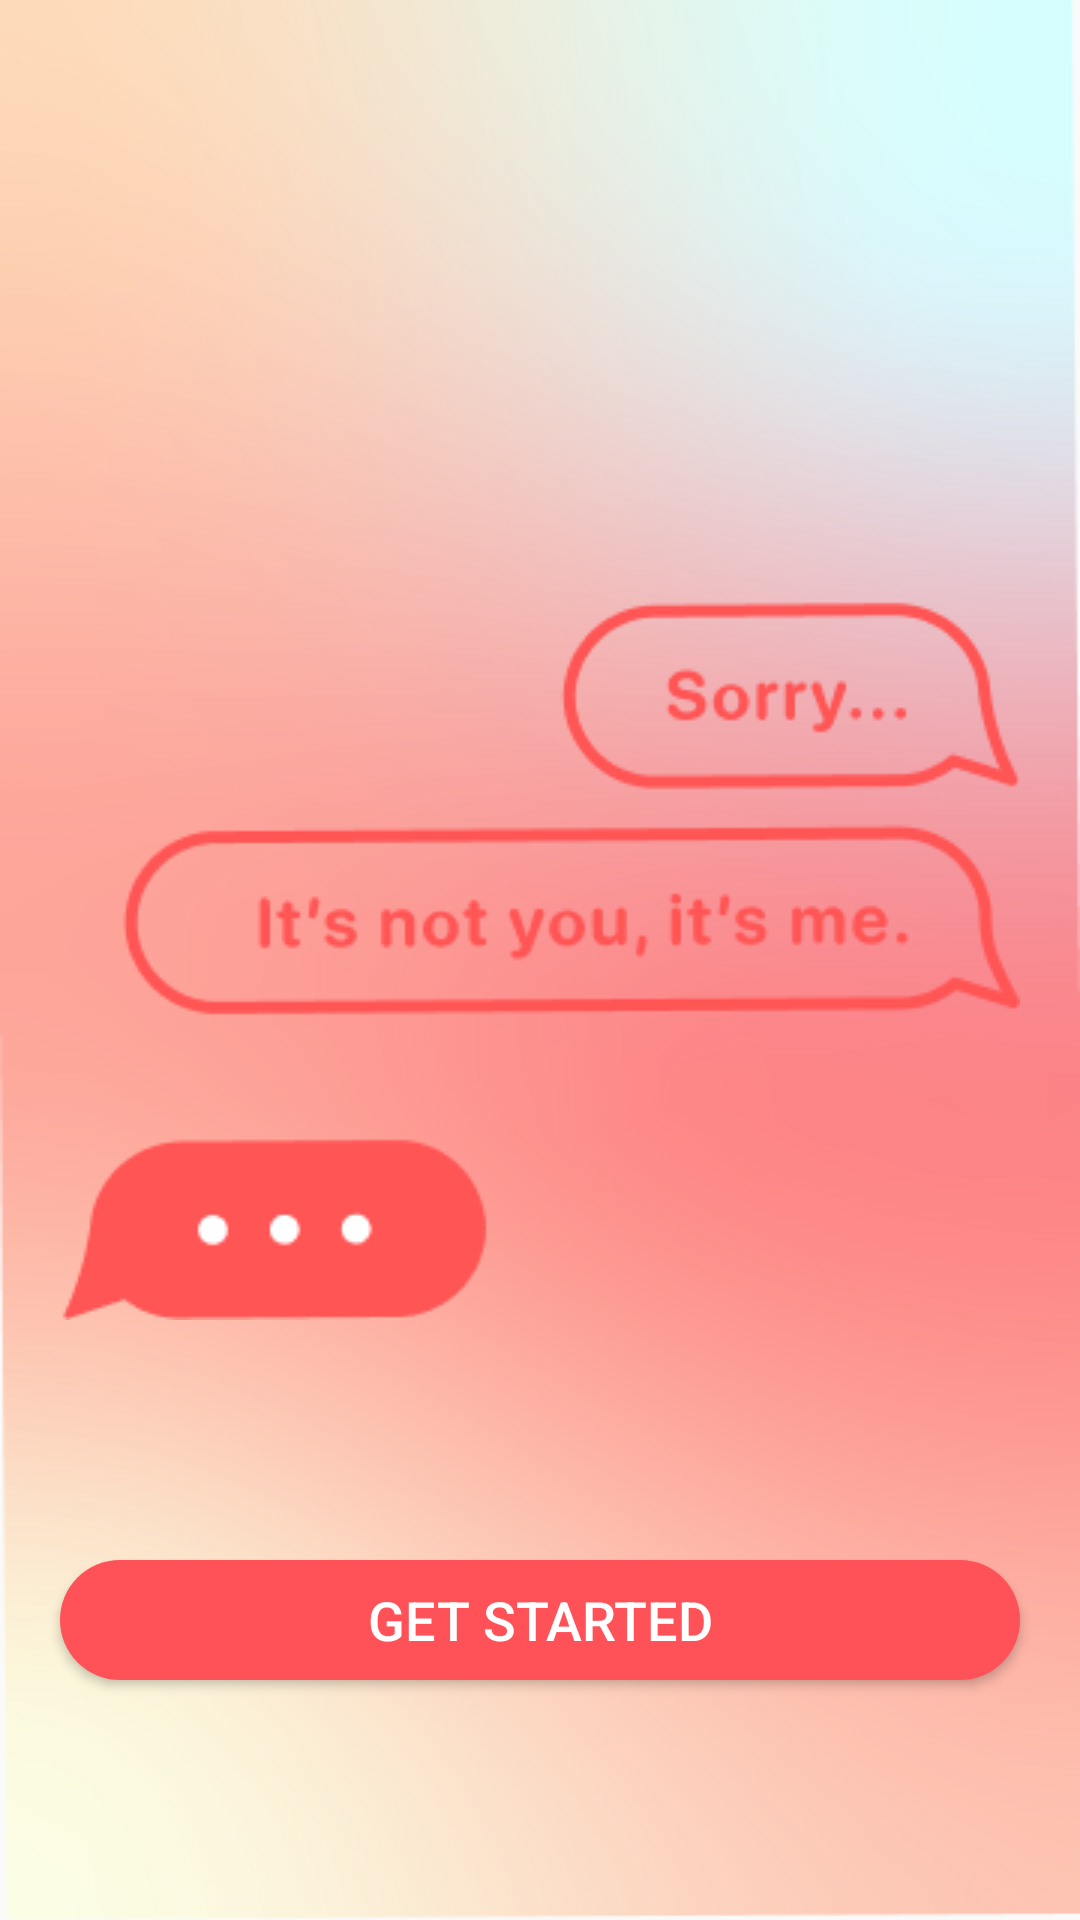

Write the Android layout XML for this screen, with the resource values it uses.
<!-- AndroidManifest.xml: application theme Theme.Unmatch -->
<!-- res/layout/activity_started.xml -->
<?xml version="1.0" encoding="utf-8"?>
<androidx.constraintlayout.widget.ConstraintLayout xmlns:android="http://schemas.android.com/apk/res/android"
    xmlns:app="http://schemas.android.com/apk/res-auto"
    xmlns:tools="http://schemas.android.com/tools"
    android:layout_width="match_parent"
    android:layout_height="match_parent"
    android:background="@drawable/started_background"
    tools:context=".home.StartedActivity">

    <LinearLayout
        android:layout_width="match_parent"
        android:layout_height="wrap_content"
        android:orientation="vertical"
        app:layout_constraintBottom_toBottomOf="parent"
        app:layout_constraintTop_toTopOf="parent"
        app:layout_constraintRight_toRightOf="parent"
        app:layout_constraintLeft_toLeftOf="parent"
        android:layout_marginRight="20dp"
        android:layout_marginLeft="20dp"
        >

        <LinearLayout
            android:layout_width="match_parent"
            android:layout_height="wrap_content"
            android:orientation="vertical"
            android:gravity="end"
            >

            <ImageView
                android:layout_width="wrap_content"
                android:layout_height="wrap_content"
                android:src="@mipmap/started1"
                >
            </ImageView>
        </LinearLayout>
        <LinearLayout
            android:layout_width="match_parent"
            android:layout_height="wrap_content"
            android:orientation="vertical"
            android:gravity="start"
            android:layout_marginTop="40dp"
            >
            <ImageView
                android:layout_width="wrap_content"
                android:layout_height="wrap_content"
                android:src="@mipmap/started3"
                >
            </ImageView>

        </LinearLayout>

    </LinearLayout>

    <Button
        android:id="@+id/started_button"
        android:layout_width="match_parent"
        android:layout_height="40dp"
        android:text="@string/get_started"
        android:background="@drawable/create_button_background"
        android:textColor="@color/cardview_light_background"
        android:textSize="18sp"
        app:layout_constraintBottom_toBottomOf="parent"
        android:layout_marginBottom="80dp"
        android:layout_marginLeft="20dp"
        android:layout_marginRight="20dp"
        >

    </Button>

</androidx.constraintlayout.widget.ConstraintLayout>
<!-- resources referenced by this layout -->
<resources>
  <!-- drawable create_button_background (drawable) -->
  <?xml version="1.0" encoding="utf-8"?>
  <shape
      xmlns:android="http://schemas.android.com/apk/res/android"
      android:shape="rectangle"
      >
      <solid android:color="#ff5258" />
      <corners android:radius="25dp" />
  </shape>
  <!-- drawable started_background: png bitmap (drawable, 110997 bytes) -->
  <!-- mipmap started1: png bitmap (mipmap-mdpi, 7170 bytes) -->
  <!-- mipmap started3: png bitmap (mipmap-mdpi, 1504 bytes) -->
  <string name="get_started">GET STARTED</string>
  <style name="Theme.Unmatch" parent="Theme.AppCompat.DayNight.DarkActionBar">
          
          <item name="colorPrimary">@color/purple_500</item>
          <item name="colorPrimaryVariant">@color/purple_700</item>
          <item name="colorOnPrimary">@color/white</item>
          
          <item name="colorSecondary">@color/teal_200</item>
          <item name="colorSecondaryVariant">@color/teal_700</item>
          <item name="colorOnSecondary">@color/black</item>
          
          <item name="android:statusBarColor" tools:targetApi="l">?attr/colorPrimaryVariant</item>
          
          <item name="windowNoTitle">true</item>
      </style>
  <color name="purple_500">#FF6200EE</color>
  <color name="purple_700">#FF3700B3</color>
  <color name="white">#FFFFFFFF</color>
  <color name="teal_200">#FF03DAC5</color>
  <color name="teal_700">#FF018786</color>
  <color name="black">#FF000000</color>
</resources>
